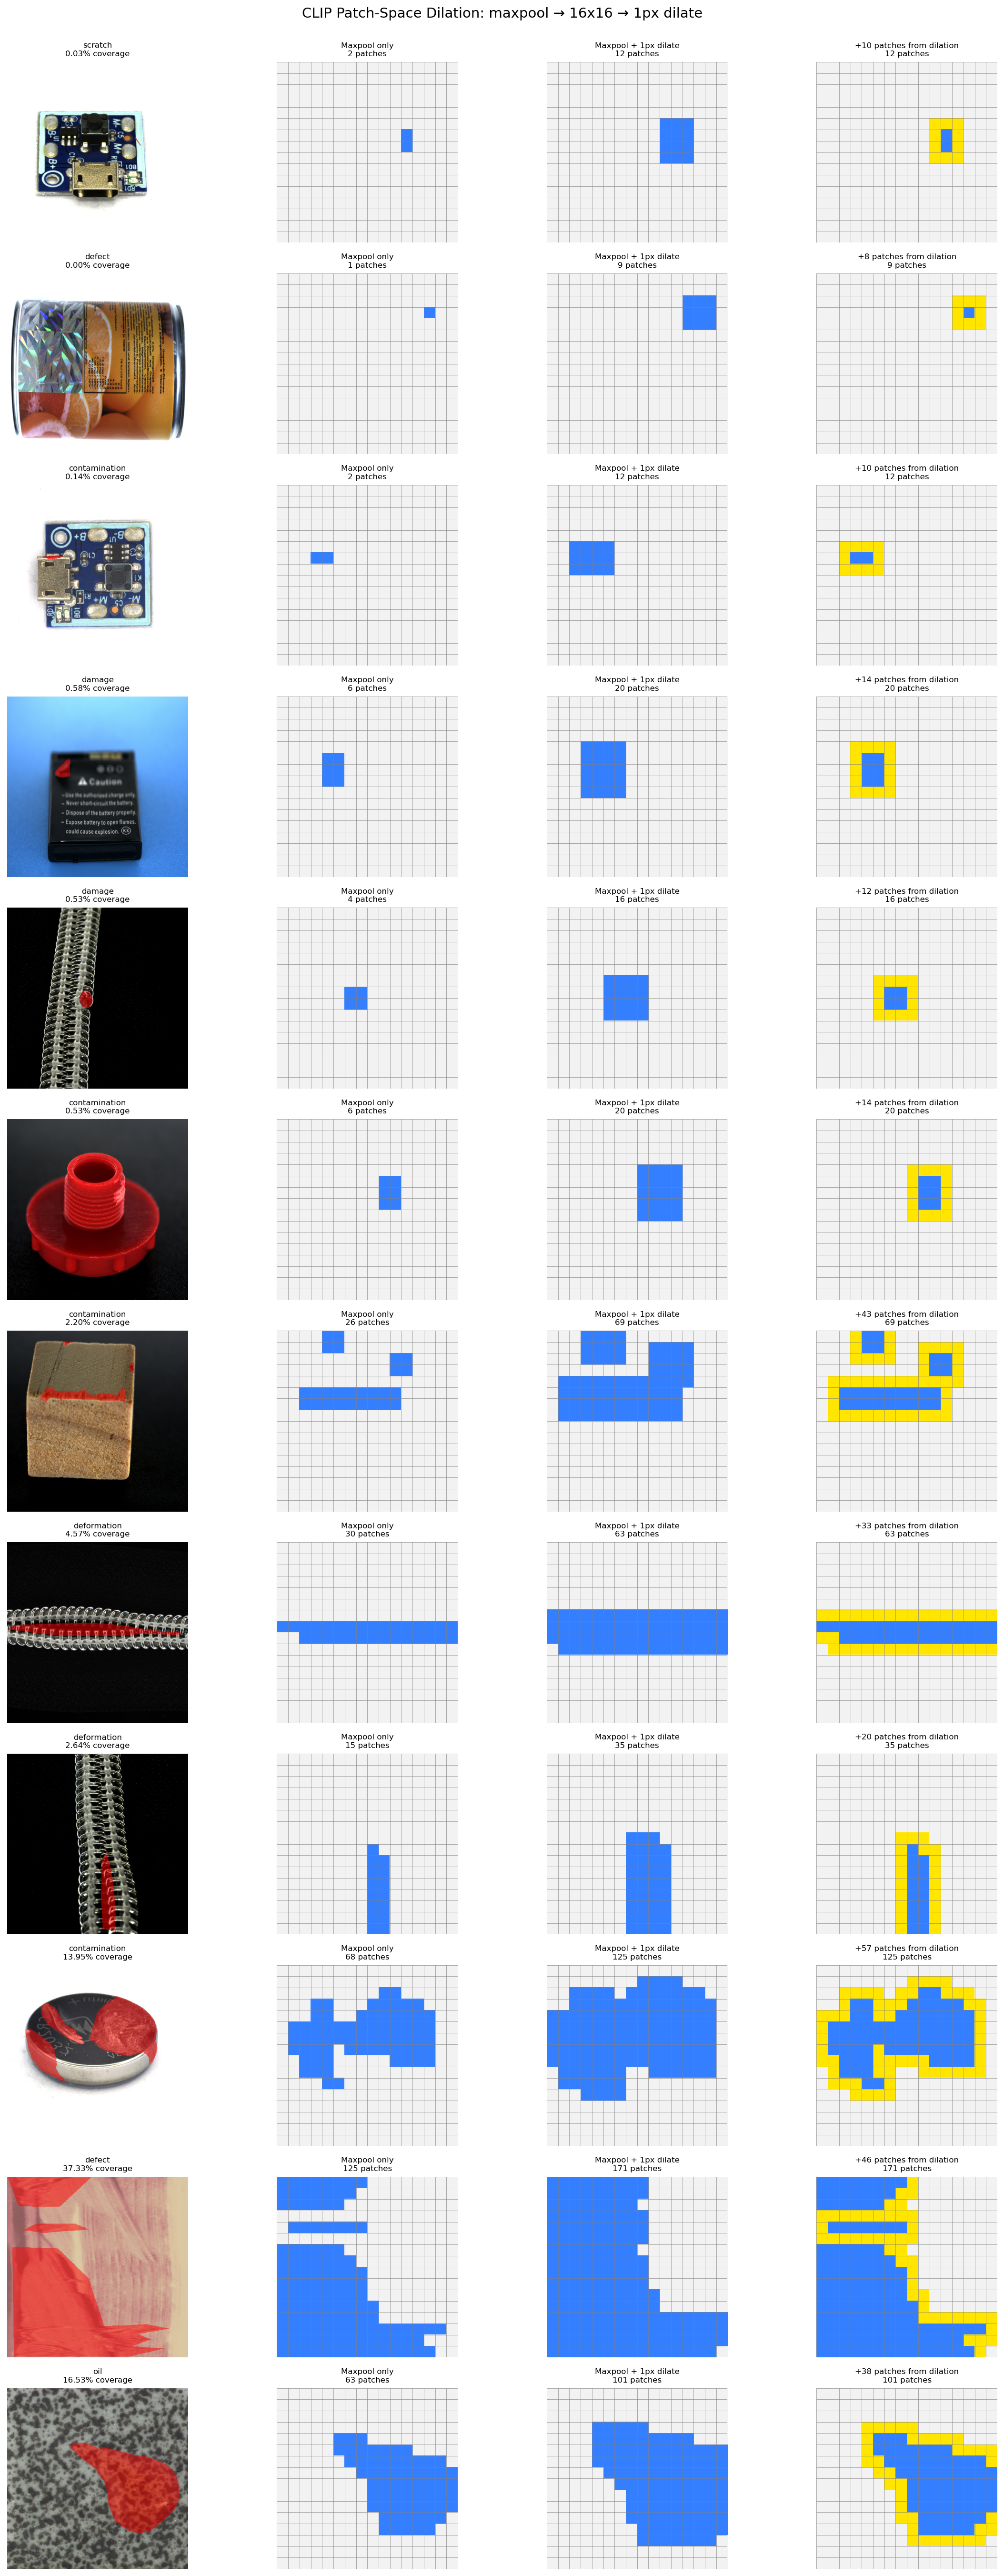

Here is the Python script that generated this plot:
"""Visualize the new CLIP patch-space dilation strategy.

For each sample shows:
  Col 0: Original image + mask overlay
  Col 1: 16x16 grid — maxpool only (before dilation)
  Col 2: 16x16 grid — maxpool + 1px dilation (current approach)
  Col 3: Diff — patches added by dilation (yellow = new)

Picks diverse samples: tiny masks, medium, large, multi-group.
"""
import sys
import json
import random
from pathlib import Path

import torch
import torch.nn.functional as F
import numpy as np
from PIL import Image
import matplotlib.pyplot as plt
import matplotlib.patches as mpatches
import matplotlib
matplotlib.use("Agg")

sys.path.insert(0, str(Path(__file__).parent.parent))

SEED = 42
random.seed(SEED)
np.random.seed(SEED)

DATA_ROOT = Path(r"C:\Users\frede\desktop\kandidat\speciale\anomverse_extension\datasets\full_training_dataset")
SPLITS_DIR = DATA_ROOT / "splits_by_type"
OUT_PATH = Path(__file__).parent / "temp_clip_patch_dilation.png"

# Target resolution for CLIP input (ViT-H/14 = 14x14 patches on 224, but our images
# may be 512x512 or 1024x1024; the 16x16 grid comes from the actual spatial dims
# of CLIP hidden states which is input_size/patch_size)
GRID = 16


def load_diverse_samples(n=12):
    """Load samples with diverse mask sizes."""
    samples = []
    for jf in sorted(SPLITS_DIR.glob("*.json")):
        with open(jf) as f:
            data = json.load(f)
        for entry in data.get("images", data if isinstance(data, list) else []):
            img_path = DATA_ROOT / entry["image_path"]
            mask_path = DATA_ROOT / entry["mask_path"]
            if img_path.exists() and mask_path.exists():
                samples.append({
                    "image_path": str(img_path),
                    "mask_path": str(mask_path),
                    "type": jf.stem,
                })
    random.shuffle(samples)

    # Bin by mask coverage: tiny (<0.5%), small (0.5-2%), medium (2-10%), large (>10%)
    bins = {"tiny": [], "small": [], "medium": [], "large": []}
    for s in samples:
        if all(len(b) >= 3 for b in bins.values()):
            break
        mask = np.array(Image.open(s["mask_path"]).convert("L"))
        coverage = (mask > 128).sum() / mask.size
        s["coverage"] = coverage
        if coverage < 0.005 and len(bins["tiny"]) < 3:
            bins["tiny"].append(s)
        elif 0.005 <= coverage < 0.02 and len(bins["small"]) < 3:
            bins["small"].append(s)
        elif 0.02 <= coverage < 0.10 and len(bins["medium"]) < 3:
            bins["medium"].append(s)
        elif coverage >= 0.10 and len(bins["large"]) < 3:
            bins["large"].append(s)

    result = []
    for cat in ["tiny", "small", "medium", "large"]:
        result.extend(bins[cat])
    return result[:n]


def mask_to_grid(mask_np, grid_size=GRID):
    """Downsample mask to grid via maxpool, return before and after 1px dilation."""
    h, w = mask_np.shape
    mask_t = torch.from_numpy((mask_np > 128).astype(np.float32)).unsqueeze(0).unsqueeze(0)

    # Maxpool downsample to grid
    kernel_h = h // grid_size
    kernel_w = w // grid_size
    # Crop to exact multiple
    crop_h = kernel_h * grid_size
    crop_w = kernel_w * grid_size
    mask_cropped = mask_t[:, :, :crop_h, :crop_w]
    grid_before = F.max_pool2d(mask_cropped, kernel_size=(kernel_h, kernel_w))  # [1,1,16,16]

    # 1px dilation in patch space
    grid_after = F.max_pool2d(grid_before, kernel_size=3, stride=1, padding=1)

    return (grid_before[0, 0].numpy() > 0.5).astype(np.uint8), \
           (grid_after[0, 0].numpy() > 0.5).astype(np.uint8)


def draw_grid(ax, grid, title, cmap="Blues", highlight_diff=None):
    """Draw a 16x16 grid with cell borders."""
    display = np.zeros((GRID, GRID, 3))
    for r in range(GRID):
        for c in range(GRID):
            if highlight_diff is not None and highlight_diff[r, c]:
                display[r, c] = [1.0, 0.9, 0.0]  # yellow = new from dilation
            elif grid[r, c]:
                display[r, c] = [0.2, 0.5, 1.0]  # blue = anomaly patch
            else:
                display[r, c] = [0.95, 0.95, 0.95]  # light gray = background

    ax.imshow(display, interpolation="nearest")
    # Grid lines
    for i in range(GRID + 1):
        ax.axhline(i - 0.5, color="gray", linewidth=0.3)
        ax.axvline(i - 0.5, color="gray", linewidth=0.3)

    n_patches = int(grid.sum())
    ax.set_title(f"{title}\n{n_patches} patches", fontsize=8)
    ax.axis("off")


def main():
    samples = load_diverse_samples(12)
    if not samples:
        print("No samples found!")
        return

    n = len(samples)
    fig, axes = plt.subplots(n, 4, figsize=(16, 3 * n))
    if n == 1:
        axes = axes.reshape(1, -1)

    for row, s in enumerate(samples):
        img = np.array(Image.open(s["image_path"]).convert("RGB").resize((512, 512)))
        mask_np = np.array(Image.open(s["mask_path"]).convert("L").resize((512, 512), Image.NEAREST))

        grid_before, grid_after = mask_to_grid(mask_np)
        diff = (grid_after > 0) & (grid_before == 0)

        # Col 0: image + mask overlay
        overlay = img.copy().astype(np.float32)
        mask_bool = mask_np > 128
        overlay[mask_bool, 0] = np.clip(overlay[mask_bool, 0] * 0.5 + 128, 0, 255)
        overlay[mask_bool, 1] *= 0.5
        overlay[mask_bool, 2] *= 0.5
        axes[row, 0].imshow(overlay.astype(np.uint8))
        coverage = s.get("coverage", mask_bool.sum() / mask_bool.size)
        axes[row, 0].set_title(f"{s['type']}\n{coverage:.2%} coverage", fontsize=8)
        axes[row, 0].axis("off")

        # Col 1: grid before dilation
        draw_grid(axes[row, 1], grid_before, "Maxpool only")

        # Col 2: grid after 1px dilation
        draw_grid(axes[row, 2], grid_after, "Maxpool + 1px dilate")

        # Col 3: diff
        draw_grid(axes[row, 3], grid_after, f"+{int(diff.sum())} patches from dilation",
                  highlight_diff=diff)

    fig.suptitle("CLIP Patch-Space Dilation: maxpool → 16x16 → 1px dilate", fontsize=14, y=1.0)
    fig.tight_layout()
    fig.savefig(OUT_PATH, dpi=150, bbox_inches="tight")
    print(f"Saved to {OUT_PATH}")
    plt.close(fig)


if __name__ == "__main__":
    main()
